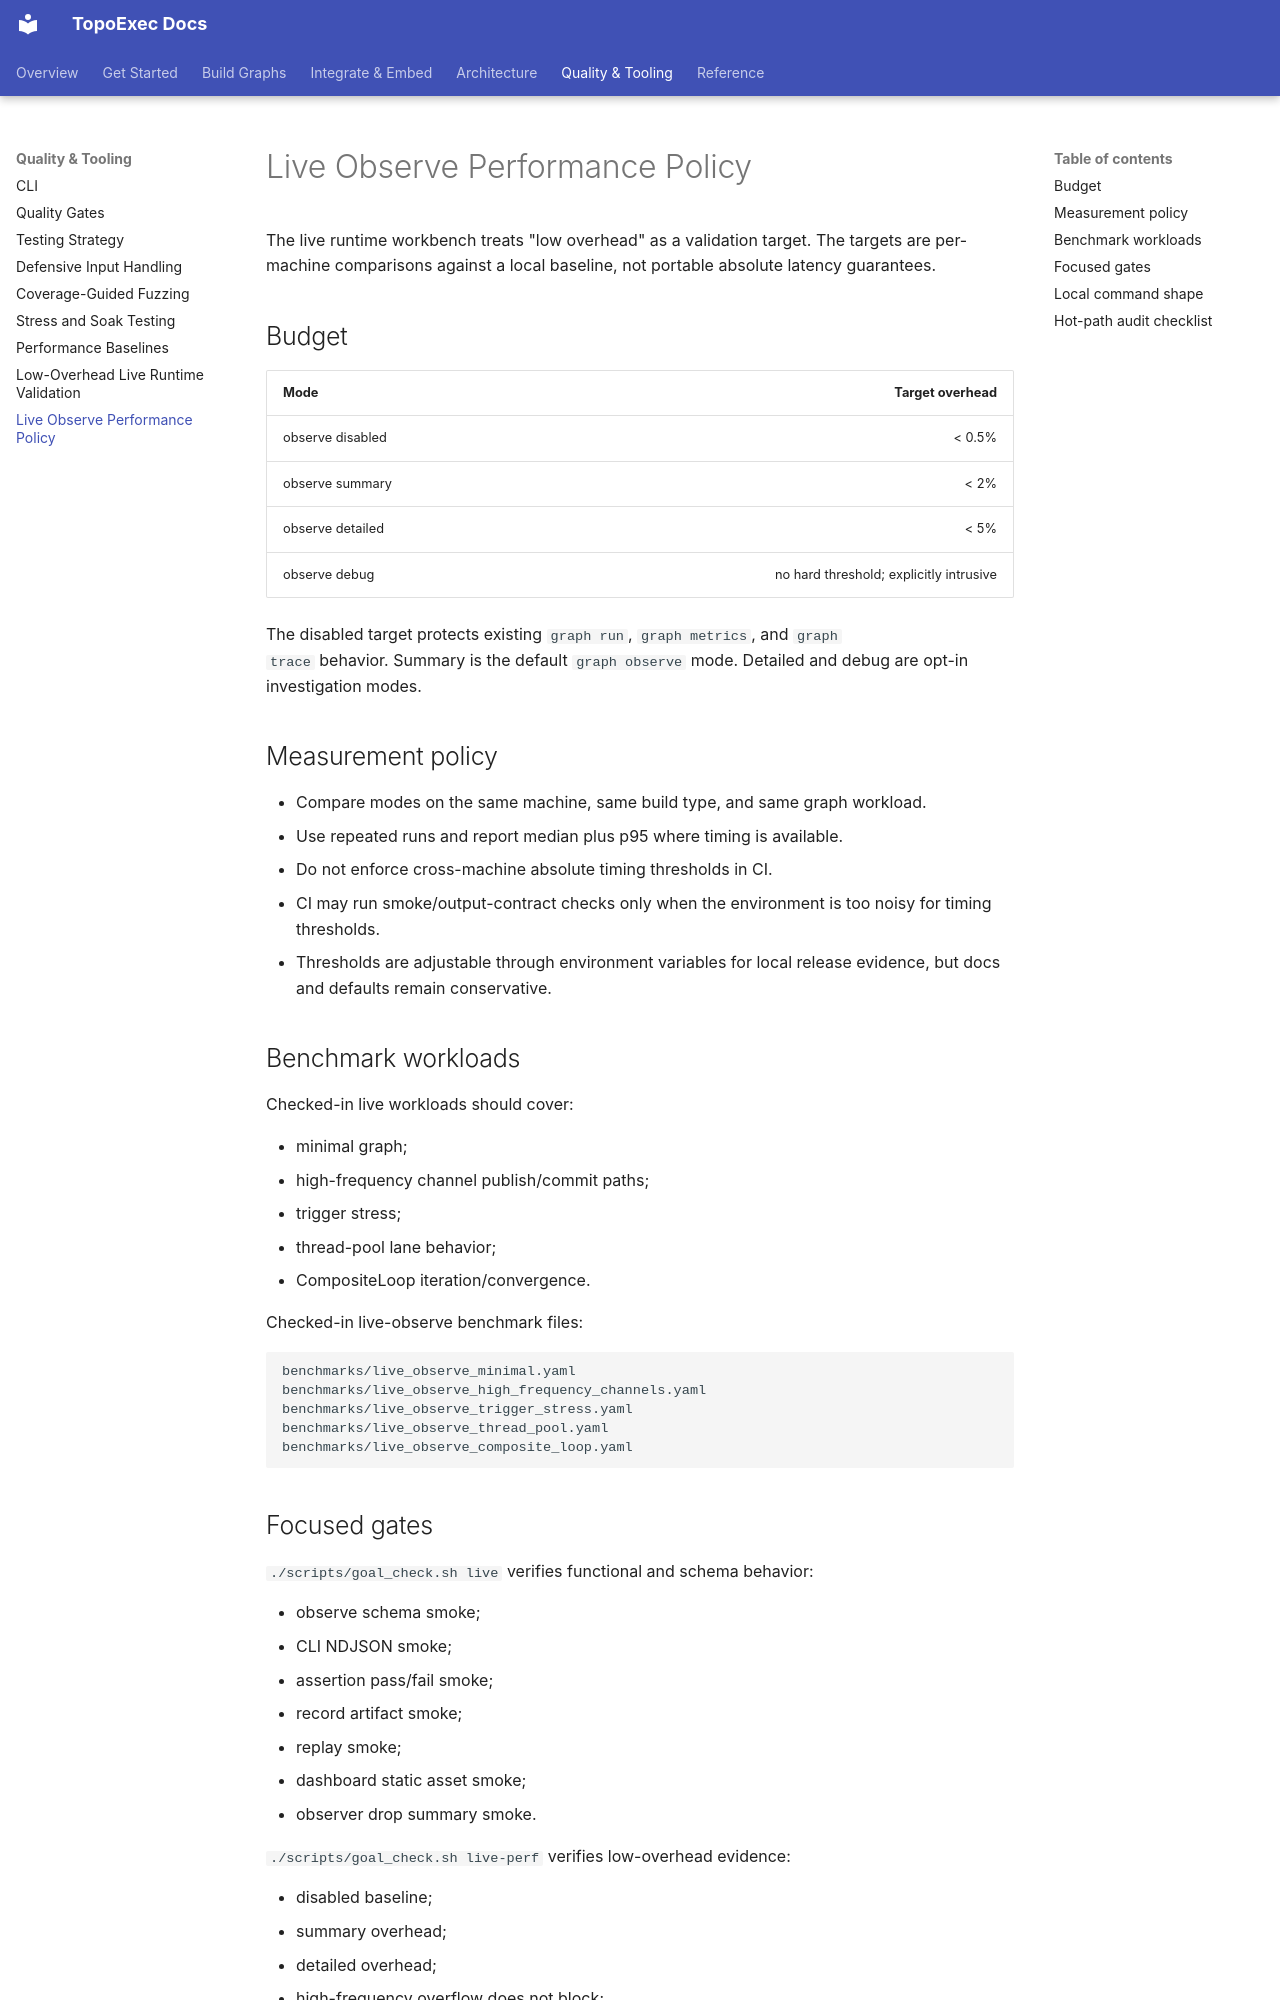

repository: sean2077/topoexec · page: 24-testing/live-observe-performance/index.html · generator: mkdocs

# Live Observe Performance Policy

The live runtime workbench treats "low overhead" as a validation target. The
targets are per-machine comparisons against a local baseline, not portable
absolute latency guarantees.

## Budget

| Mode | Target overhead |
| --- | ---: |
| observe disabled | < 0.5% |
| observe summary | < 2% |
| observe detailed | < 5% |
| observe debug | no hard threshold; explicitly intrusive |

The disabled target protects existing `graph run`, `graph metrics`, and `graph
trace` behavior. Summary is the default `graph observe` mode. Detailed and debug
are opt-in investigation modes.

## Measurement policy

- Compare modes on the same machine, same build type, and same graph workload.
- Use repeated runs and report median plus p95 where timing is available.
- Do not enforce cross-machine absolute timing thresholds in CI.
- CI may run smoke/output-contract checks only when the environment is too noisy
  for timing thresholds.
- Thresholds are adjustable through environment variables for local release
  evidence, but docs and defaults remain conservative.

## Benchmark workloads

Checked-in live workloads should cover:

- minimal graph;
- high-frequency channel publish/commit paths;
- trigger stress;
- thread-pool lane behavior;
- CompositeLoop iteration/convergence.

Checked-in live-observe benchmark files:

```text
benchmarks/live_observe_minimal.yaml
benchmarks/live_observe_high_frequency_channels.yaml
benchmarks/live_observe_trigger_stress.yaml
benchmarks/live_observe_thread_pool.yaml
benchmarks/live_observe_composite_loop.yaml
```

## Focused gates

`./scripts/goal_check.sh live` verifies functional and schema behavior:

- observe schema smoke;
- CLI NDJSON smoke;
- assertion pass/fail smoke;
- record artifact smoke;
- replay smoke;
- dashboard static asset smoke;
- observer drop summary smoke.

`./scripts/goal_check.sh live-perf` verifies low-overhead evidence:

- disabled baseline;
- summary overhead;
- detailed overhead;
- high-frequency overflow does not block;
- observer drops are visible;
- no unbounded memory growth in bounded smoke scenarios.
